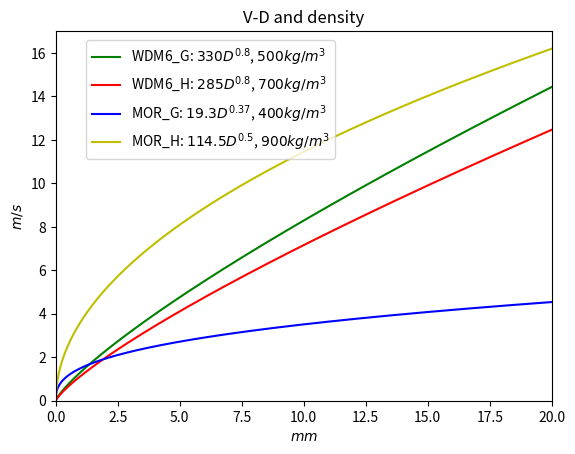

The script that saved this image:
import numpy as np
import matplotlib.pyplot as plt

D = np.linspace(0, 2e-2, 1000)

wdm_g = 330.0 * D ** 0.8
wdm_h = 285.0 * D ** 0.8
mor_g = 19.3 * D ** 0.37
mor_h = 114.5 * D ** 0.5

fig, ax = plt.subplots()

l1, l2, l3, l4 = ax.plot(D*1000.0, wdm_g, 'g-', D*1000.0, wdm_h, 'r-', D*1000.0, mor_g, 'b-', D*1000.0, mor_h, 'y-')

fig.legend((l1, l2, l3, l4), ('WDM6_G: $330D^{0.8}$, $500kg/m^3$', 'WDM6_H: $285D^{0.8}$, $700kg/m^3$', 'MOR_G: $19.3D^{0.37}$, $400kg/m^3$', 'MOR_H: $114.5D^{0.5}$, $900kg/m^3$'), loc=(0.15,0.65))
ax.set_xlim(0, 20)
ax.set_ylim(0, 17)
ax.set_title('V-D and density')
ax.set_xlabel('$mm$')
ax.set_ylabel('$m/s$')

#plt.show()
plt.savefig("VD.png", dpi=900)